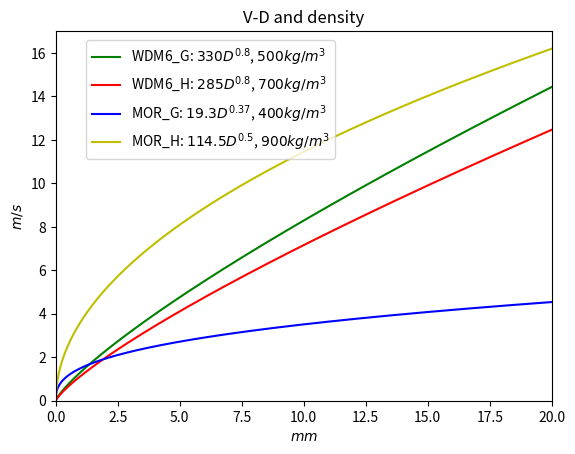

The script that saved this image:
import numpy as np
import matplotlib.pyplot as plt

D = np.linspace(0, 2e-2, 1000)

wdm_g = 330.0 * D ** 0.8
wdm_h = 285.0 * D ** 0.8
mor_g = 19.3 * D ** 0.37
mor_h = 114.5 * D ** 0.5

fig, ax = plt.subplots()

l1, l2, l3, l4 = ax.plot(D*1000.0, wdm_g, 'g-', D*1000.0, wdm_h, 'r-', D*1000.0, mor_g, 'b-', D*1000.0, mor_h, 'y-')

fig.legend((l1, l2, l3, l4), ('WDM6_G: $330D^{0.8}$, $500kg/m^3$', 'WDM6_H: $285D^{0.8}$, $700kg/m^3$', 'MOR_G: $19.3D^{0.37}$, $400kg/m^3$', 'MOR_H: $114.5D^{0.5}$, $900kg/m^3$'), loc=(0.15,0.65))
ax.set_xlim(0, 20)
ax.set_ylim(0, 17)
ax.set_title('V-D and density')
ax.set_xlabel('$mm$')
ax.set_ylabel('$m/s$')

#plt.show()
plt.savefig("VD.png", dpi=900)